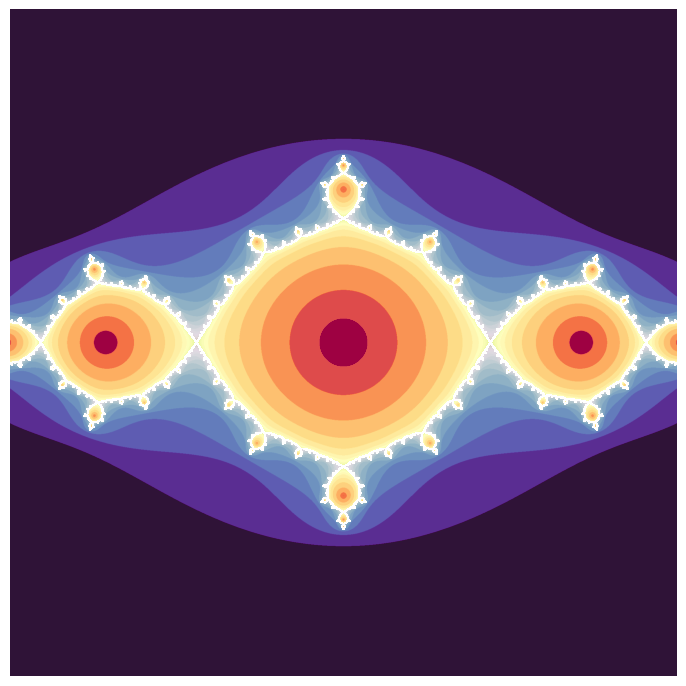

The matplotlib source for this figure:
#Import libraries
from sympy import *
import numpy as np
import matplotlib.pyplot as plt
import matplotlib.colors as mcolors

#Remove warning messages
np.seterr(divide='ignore', invalid='ignore', over='ignore')

#Define symbol for functions
z = Symbol('z')

def iterated_points(func, h_range = 10, w_range  = 10, max_abs_re = 1.4, max_abs_im = 1.4, centre = 0, infty_tol = 2, point_iters = 100):
    '''
    A function to determine the k-fold iterate of points.
    Takes a function,
    an array size specified by h_range and w_range, in pixels,
    the width of the real and imaginary axes for the plot,
    the centre point for the plot,
    the tolerance level for when a point is considered to have diverged to infinity,
    and the number of iterations to apply.
    Returns the k-fold iterate of points.
    '''
    #2D array of points
    y, x = np.ogrid[max_abs_im + centre.imag: -max_abs_im + centre.imag: h_range*1j, -max_abs_re + centre.real: max_abs_re + centre.real: w_range*1j]
    z_array = x + y*1j
    
    lam_func = lambdify(z, func) #Function f(z)
    diverged = np.full(z_array.shape, False) #Array of False values

    for i in range(point_iters):
        z_array[~diverged] = lam_func(z_array[~diverged]) #Iterate points through function

        #Handling diverging points
        diverged |= (np.abs(z_array) > infty_tol) #Array of Trues and Falses, depending on if a point has diverged to infinity or not

    return z_array[~diverged]

def iterate_func(func, n=1):
    '''
    A function to determine the n-fold iterate of a function.
    Takes a function and a value n.
    Returns the n-fold iterate of the function.
    '''
    new_func = func
    
    for i in range(2, n+1):
        new_func = new_func.subs(z, func) #Iterate function

    return new_func

def nearby_attractors(func, z_n, max_orbit_size = 1, infty_tol = 2, attr_tol = 1e-2, newt_iters = 10):
    '''
    A function to determine the attracting points of a function via Newton's root-finding algorithm.
    Takes a function,
    an array of points that are near attracting points,
    the maximum periodic orbit size,
    tolerance levels for when a point is considered to have diverged to infinity or converged to an attracting point,
    and the number of iterations to apply.
    Returns an array with the attracting points and a numbering of their periodic orbits.
    '''
    periodic_points = []
    periodic_orbit_nos = [] #Array of number of each periodic orbits, to distinguish different orbits from each other
    lam_func = lambdify(z, func) #Function f(z)
    z_n = z_n.reshape(-1)

    #Find size-k periodic orbits
    for k in range(1, max_orbit_size + 1):
        func_comp = iterate_func(func, k)
        func_for_roots = func_comp - z

        func_roots_diff = func_for_roots.diff(z)
        
        lam_roots_func = lambdify(z, func_for_roots) #Function f^k(z) - 1
        lam_func_roots_diff = lambdify(z, func_roots_diff) #Function f^k'(z) - 1

        z_array = z_n.copy()
        
        diverged = np.abs(z_array) > infty_tol #Initialise array of Trues and Falses, depending on if a point has diverged to infinity or not

        #Apply Newton's root finding algorithm
        for i in range(newt_iters):
            z_array[~diverged] -= lam_roots_func(z_array[~diverged]) / np.where(lam_func_roots_diff(z_array[~diverged]) == 0, 1e-9, lam_func_roots_diff(z_array[~diverged])) #np.where used to prevent division by 0

            #Handling diverged points
            diverged |= (np.abs(z_array) > infty_tol) #Update diverged array, depending on if a point has now diverged to infinity or not
        
        z_array = z_array[~diverged] #Remove diverged points from array
        
        #Make 2D array of proposed size-k periodic orbits for each point
        orbits = [z_array]
        z_orbit_array = z_array.copy()
        
        true_array = np.full(z_orbit_array.shape, True) #Used to ensure that z_orbit_array has the correct dimension when the function is a constant
        for j in range(1, k):
            z_orbit_array[true_array] = lam_func(z_orbit_array[true_array])
            #z_orbit_array = np.atleast_1d(z_orbit_array) #Ensure that this is an array (lambified function converts single element array into a number)
            orbits.append(z_orbit_array.copy())
        orbits = np.array(orbits)
        
        #Find which proposed periodic orbits are actually periodic orbits and consist of attracting points
        #Checking that each point z is finite, that |f^k'(z)|<1 and that f^k(z) ≈ z
        z_n_to_append = np.isfinite(z_array) & (np.abs(lam_func_roots_diff(z_array) + 1) < 1) & (np.abs(lam_roots_func(z_array)) < attr_tol)

        for m in range(len(z_orbit_array)):
            if z_n_to_append[m]:
                points_in_orbit = orbits[:, m]
                periodic_points.extend(points_in_orbit)
                periodic_orbit_nos.extend([m + len(z_n)*(k-1)]*k) #Append number k times
    
    #Exclude repeats of periodic orbits
    unique_attractors = []
    unique_orbit_nos = []
    for i, p in enumerate(periodic_points):
        if not np.any(np.isclose(p, unique_attractors, atol = attr_tol)): #First instance of this element of some periodic orbit
            unique_attractors.append(p)
            unique_orbit_nos.append(periodic_orbit_nos[i])
    
    #Relabel orbit numbers so they're consecutive integers (e.g. [1,2,2,3,3] rather than [1,10,10,20,20])
    next_no = 1
    consec_orbit_nos = np.array([])
    for i, entry in enumerate(unique_orbit_nos):
        if i == 0:
            consec_orbit_nos = np.append(consec_orbit_nos, [next_no])
        elif entry > unique_orbit_nos[i-1]:
            next_no += 1
            consec_orbit_nos = np.append(consec_orbit_nos, [next_no])
        else:
            consec_orbit_nos = np.append(consec_orbit_nos, [next_no])

    return unique_attractors, consec_orbit_nos

def find_attractors(func, h_range = 10, w_range  = 10, max_abs_re = 1.4, max_abs_im = 1.4, centre = 0, infty_tol = 2, attr_tol = 1e-2, point_iters = 100, newt_iters = 10, max_orbit_size = 1,):
    '''
    A function to determine the attracting points of a function.
    Applies the function 'iterated_points', and applies the produced array to the function 'nearby_attractors'.
    Returns the attracting points.
    '''
    near_attrs = iterated_points(func, h_range = h_range, w_range = w_range, max_abs_re = max_abs_re, max_abs_im = max_abs_im, centre = centre, infty_tol = infty_tol, point_iters = point_iters)
    
    return nearby_attractors(func, z_n = near_attrs, max_orbit_size = max_orbit_size, infty_tol = infty_tol, attr_tol = attr_tol, newt_iters = newt_iters)

def basins(func, h_range = 2000, w_range  = 2000, max_abs_re = 1.4, max_abs_im = 1.4, centre = 0, infty_tol = 2, attr_tol = 0.01, max_iters = 200, max_orbit_size = 1, attrs = None):
    '''
    A function to determine the basins of attracting points.
    Takes a function,
    an array size specified by h_range and w_range, in pixels,
    the width of the real and imaginary axes for the plot,
    the centre point for the plot,
    tolerance levels for when a point is considered to have diverged to infinity or converged to some attracting point,
    the number of maximum iterations to try,
    and variables for finding an array with the attracting points and a numbering of their periodic orbits if the array is unknown, or taking this array if it is known.
    Returns an array with the number of the last non-convergent iteration for each point, what attracting point each point converged to, the number of attracting points, including infinity, and whether any points diverged to infinity.
    '''
    #2D array of points
    y, x = np.ogrid[max_abs_im + centre.imag: -max_abs_im + centre.imag: h_range*1j, -max_abs_re + centre.real: max_abs_re + centre.real: w_range*1j]
    z_array = x + y*1j

    #Find attracting points if not already found
    attrs_and_orbit_nos = find_attractors(func, max_abs_re = max_abs_re, max_abs_im = max_abs_im, centre = centre, max_orbit_size = max_orbit_size, infty_tol = infty_tol, attr_tol = attr_tol) if (attrs is None) else attrs
    attrs = attrs_and_orbit_nos[0]
    orbit_nos = attrs_and_orbit_nos[1]
    attr_array = np.array(attrs).reshape(-1, 1, 1) #Convert attracting points into 3D array for calculations
    
    lam_func = lambdify(z, func)
    iterations_until_convergence = np.full(z_array.shape, max_iters) #Entries are max_iters if points doesn't converge
    converged = np.full(z_array.shape, False) #Array of False values
    diverged = np.full(z_array.shape, False) #Array of False values
    converged_to_orb = np.full(z_array.shape, -1) #Entries are -1 if points doesn't converge
    conv_or_div = np.full(z_array.shape, False) #Array of False values

    for i in range(max_iters): 
        z_array[~conv_or_div] = lam_func(z_array[~conv_or_div])
        z_attr_dist = np.abs(z_array.reshape(1, h_range, w_range) - attr_array) #Use broadcasting for element-wise subtraction with each attracting point, then take absolute values
        
        converged |= np.any(z_attr_dist < attr_tol, axis = 0) #Array of Trues and Falses, depending on if a point has converged to an attracting point or not
        diverged |= (np.abs(z_array) > infty_tol) #Array of Trues and Falses, depending on if a point has diverged to infinity or not
        
        converging_now = converged & (iterations_until_convergence == max_iters) #Array of Trues and Falses, depending on if a point has just converged to an attracting point or not
        diverging_now = diverged & (iterations_until_convergence == max_iters)
        iterations_until_convergence[converging_now | diverging_now] = i #Setting number of iterations for points that have just converged to an attracting point or diverged to infinity

        if np.any(converging_now):
            converged_to_orb[converging_now] = np.argmin(z_attr_dist[:, converging_now], axis=0) + 1 #Array of which attracting point each point converged to (to update to the orbits later)
        converged_to_orb[diverging_now] = 0

        conv_or_div |= converging_now | diverging_now
        if np.all(conv_or_div): #All points have converged to an attracting point or diverged to infinity
            break

    #Form array of which periodic orbit each point converged to
    if len(attrs) > 0:
        update = ~np.isin(converged_to_orb, [-1, 0])
        converged_to_orb[update] = orbit_nos[converged_to_orb[update] - 1] #Array of which periodic orbit each point converged to

    converged_points = ~np.isin(converged_to_orb, [-1]) #Points that converged somewhere
    some_points_div = np.any(np.isin(converged_to_orb, [0])) #Check if any points diverge to infinity
    
    return iterations_until_convergence, converged_to_orb, len(np.unique(converged_to_orb[converged_points])), some_points_div

def plot_julia_fatou(fatou_set, colour_maps, max_abs_re = 1.4, max_abs_im = 1.4, centre = 0, max_iters = 200):
    '''
    A function to plot the Fatou and Julia sets of a function.
    Takes an array with the number of the last non-convergent iteration for each point, what attracting point each point converged to, the number of attracting points, including infinity, and whether any points diverged to infinity,
    an array of colour maps,
    the width of the real and imaginary axes,
    the centre point,
    and the maximum number of iterations used when getting the basins.
    Returns a plot of the Fatou and Julia sets.
    '''
    fig, ax = plt.subplots(figsize=(2000/300, 2000/300), dpi=300) #Initialise figure
    fig.subplots_adjust(left=0, right=1, top=1, bottom=0)

    layer = fatou_set[0] #Layer of the number of the last non-convergent iteration for each point

    no_infty = 0 if fatou_set[3] else 1 #Have colour for infinity if points diverge there
    for i in range(fatou_set[2]):
        not_converged_here = fatou_set[1] != i + no_infty #Only including points that converge to the specific attracting point (including infinity)
        mask = np.ma.masked_where((layer >= max_iters) | (not_converged_here), layer)
        ax.imshow(mask, cmap = colour_maps[i % len(colour_maps)],
                  extent = [-max_abs_re + centre.real, max_abs_re + centre.real, -max_abs_im + centre.imag, max_abs_im + centre.imag], #Area for plot
                  norm = mcolors.LogNorm(vmin = 1, vmax = max_iters, clip = True)) #Normalise values (makes colours of resulting image look better)

    ax.axis('off') #Remove axis labels
    plt.show()
    plt.close(fig)

FUNC = z**2 - 1
MAX_ORBIT_SIZE = 2
COLOUR_MAPS = ['twilight_shifted', 'Spectral']
fatou_set = basins(FUNC, max_orbit_size = MAX_ORBIT_SIZE)
plot_julia_fatou(fatou_set, COLOUR_MAPS)
